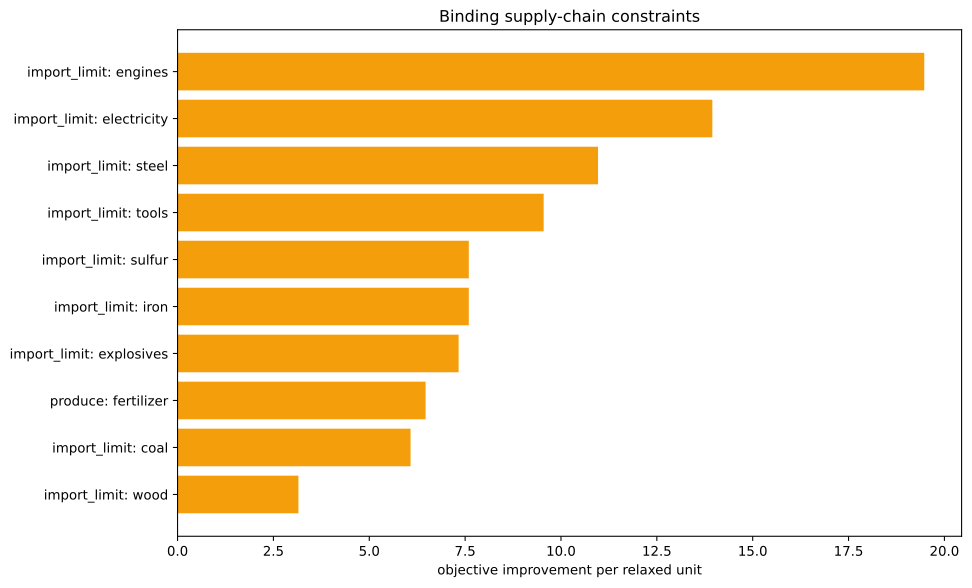

The table this chart was drawn from, first rows:
kind, family, label, realized_value, bound, slack, residual, binding, solver_marginal, improvement_per_unit
inequality, import_limit, ammunition, 0.0, 0.0, 0.0, 0.0, True, -0.0, 0.0
inequality, import_limit, small_arms, 0.0, 0.0, 0.0, 0.0, True, -0.0, 0.0
inequality, import_limit, artillery, 0.0, 0.0, 0.0, 0.0, True, -0.0, 0.0
inequality, import_limit, tanks, 0.0, 0.0, 0.0, 0.0, True, -0.0, 0.0
inequality, import_limit, aeroplanes, 0.0, 0.0, 0.0, 0.0, True, -0.0, 0.0
inequality, import_limit, manowars, 0.0, 0.0, 0.0, 0.0, True, -0.0, 0.0
inequality, import_limit, ironclads, 0.0, 0.0, 0.0, 0.0, True, -0.0, 0.0
inequality, import_limit, grain, 0.0, 0.0, 0.0, 0.0, True, -0.0, 0.0
inequality, import_limit, fish, 0.0, 0.0, 0.0, 0.0, True, -0.0, 0.0
inequality, import_limit, fabric, 0.0, 0.0, 0.0, 0.0, True, -0.0, 0.0
inequality, import_limit, wood, 0.0, 0.0, 0.0, 0.0, True, -3.152, 3.152
inequality, import_limit, groceries, 0.0, 0.0, 0.0, 0.0, True, -0.0, 0.0
inequality, import_limit, clothes, 0.0, 0.0, 0.0, 0.0, True, -0.0, 0.0
inequality, import_limit, furniture, 0.0, 0.0, 0.0, 0.0, True, -0.0, 0.0
inequality, import_limit, paper, 0.0, 0.0, 0.0, 0.0, True, -0.0, 0.0
inequality, import_limit, services, 0.0, 0.0, 0.0, 0.0, True, -0.0, 0.0
inequality, import_limit, transportation, 0.0, 0.0, 0.0, 0.0, True, 7.105427357601002e-15, 0.0
inequality, import_limit, electricity, 0.0, 0.0, 0.0, 0.0, True, -13.95, 13.95
inequality, import_limit, clippers, 0.0, 0.0, 0.0, 0.0, True, -0.0, 0.0
inequality, import_limit, steamers, 0.0, 0.0, 0.0, 0.0, True, -0.0, 0.0
inequality, import_limit, silk, 0.0, 0.0, 0.0, 0.0, True, -0.0, 0.0
inequality, import_limit, dye, 0.0, 0.0, 0.0, 0.0, True, -0.0, 0.0
inequality, import_limit, sulfur, 0.0, 0.0, 0.0, 0.0, True, -7.596, 7.596
inequality, import_limit, coal, 5.115907697472721e-13, 0.0, -5.115907697472721e-13, 0.0, True, -6.077, 6.077
inequality, import_limit, iron, 2.2737367544323206e-13, 0.0, -2.2737367544323206e-13, 0.0, True, -7.596, 7.596
inequality, import_limit, lead, 0.0, 0.0, 0.0, 0.0, True, -0.0, 0.0
inequality, import_limit, hardwood, 0.0, 0.0, 0.0, 0.0, True, -0.0, 0.0
inequality, import_limit, rubber, 0.0, 0.0, 0.0, 0.0, True, -0.0, 0.0
inequality, import_limit, oil, 0.0, 0.0, 0.0, 0.0, True, -0.0, 0.0
inequality, import_limit, engines, 0.0, 0.0, 0.0, 0.0, True, -19.47, 19.47
inequality, import_limit, steel, 0.0, 0.0, 0.0, 0.0, True, -10.97, 10.97
inequality, import_limit, glass, 0.0, 0.0, 0.0, 0.0, True, -0.0, 0.0
inequality, import_limit, fertilizer, -3333, 0.0, 3333, 0.0, False, -0.0, 0.0
inequality, import_limit, tools, -1.0658141036401503e-14, 0.0, 1.0658141036401503e-14, 0.0, True, -9.549, 9.549
inequality, import_limit, explosives, -2.842170943040401e-14, 0.0, 2.842170943040401e-14, 0.0, True, -7.33, 7.33
inequality, import_limit, porcelain, 0.0, 0.0, 0.0, 0.0, True, -0.0, 0.0
inequality, import_limit, meat, 0.0, 0.0, 0.0, 0.0, True, -0.0, 0.0
inequality, import_limit, fruit, 0.0, 0.0, 0.0, 0.0, True, -0.0, 0.0
inequality, import_limit, liquor, 0.0, 0.0, 0.0, 0.0, True, -0.0, 0.0
inequality, import_limit, wine, 0.0, 0.0, 0.0, 0.0, True, -0.0, 0.0
inequality, import_limit, tea, 0.0, 0.0, 0.0, 0.0, True, -0.0, 0.0
inequality, import_limit, coffee, 0.0, 0.0, 0.0, 0.0, True, -0.0, 0.0
inequality, import_limit, sugar, 0.0, 0.0, 0.0, 0.0, True, -0.0, 0.0
inequality, import_limit, tobacco, 0.0, 0.0, 0.0, 0.0, True, -0.0, 0.0
inequality, import_limit, opium, 0.0, 0.0, 0.0, 0.0, True, -0.0, 0.0
inequality, import_limit, automobiles, 0.0, 0.0, 0.0, 0.0, True, -0.0, 0.0
inequality, import_limit, telephones, 0.0, 0.0, 0.0, 0.0, True, -0.0, 0.0
inequality, import_limit, radios, 0.0, 0.0, 0.0, 0.0, True, -0.0, 0.0
inequality, import_limit, luxury_clothes, 0.0, 0.0, 0.0, 0.0, True, -0.0, 0.0
inequality, import_limit, luxury_furniture, 0.0, 0.0, 0.0, 0.0, True, -0.0, 0.0
inequality, import_limit, gold, 0.0, 0.0, 0.0, 0.0, True, -0.0, 0.0
inequality, import_limit, fine_art, 0.0, 0.0, 0.0, 0.0, True, -0.0, 0.0
inequality, produce, fertilizer, -3333, -3333, 0.0, 0.0, True, -6.47, 6.47
equality, era_cap, era_cap, 0.0, 0.0, , 0.0, True, -1339, 
equality, banned_building_groups, bg_gold_fields, 0.0, 0.0, , 0.0, True, -0.0, 
equality, banned_building_groups, bg_army, 0.0, 0.0, , 0.0, True, -0.0, 
equality, banned_building_groups, bg_conscription, 0.0, 0.0, , 0.0, True, -0.0, 
equality, banned_building_groups, bg_naval_fortification, 0.0, 0.0, , 0.0, True, -0.0, 
equality, banned_building_groups, bg_naval_administration, 0.0, 0.0, , 0.0, True, -0.0, 
equality, banned_building_groups, bg_naval_logistics_center, 0.0, 0.0, , 0.0, True, -0.0, 
... 15 more rows
